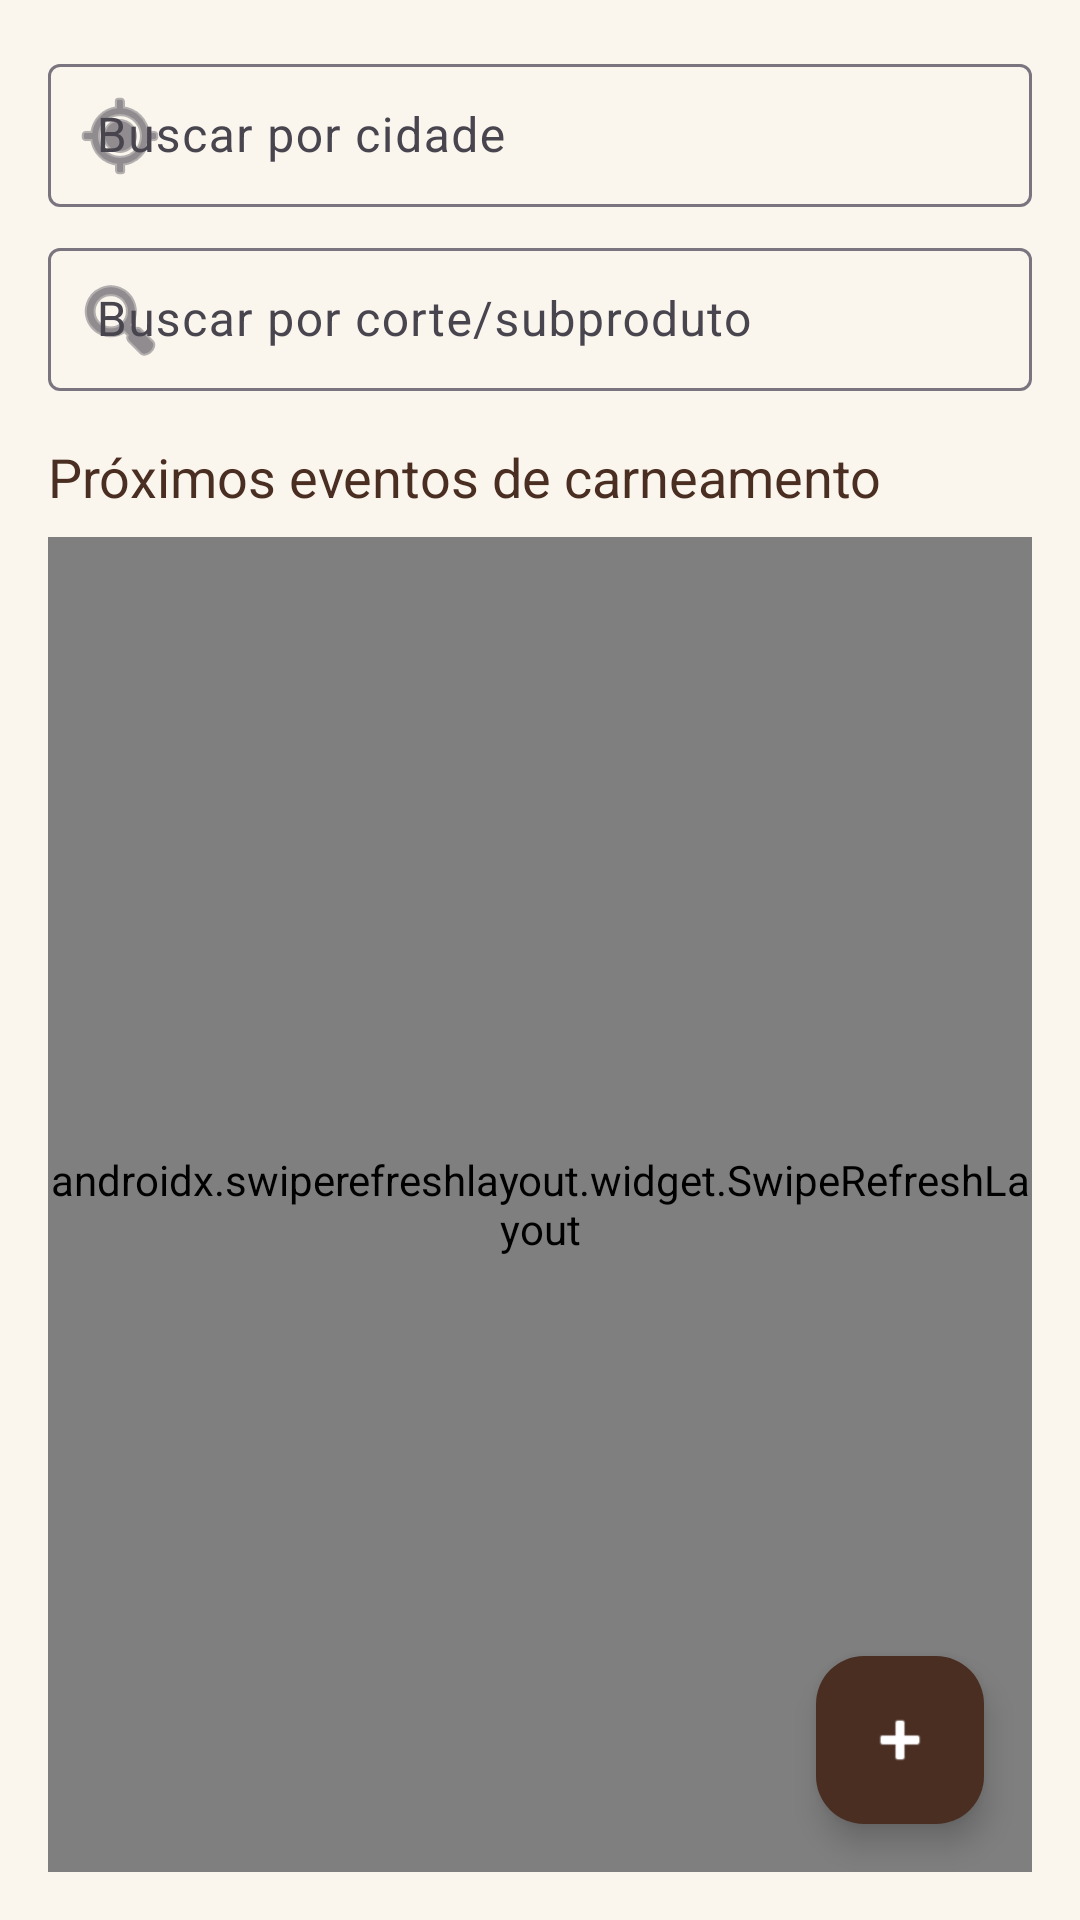

Android layout source for this screen:
<!-- AndroidManifest.xml: application theme Theme.ConexaoTradicao -->
<!-- res/layout/fragment_home.xml -->
<?xml version="1.0" encoding="utf-8"?>
<androidx.constraintlayout.widget.ConstraintLayout xmlns:android="http://schemas.android.com/apk/res/android"
    xmlns:app="http://schemas.android.com/apk/res-auto"
    android:layout_width="match_parent"
    android:layout_height="match_parent"
    android:background="@color/background"
    android:padding="16dp">

    <com.google.android.material.textfield.TextInputLayout
        android:id="@+id/layout_search_city"
        style="@style/Widget.Material3.TextInputLayout.OutlinedBox.Dense"
        android:layout_width="0dp"
        android:layout_height="wrap_content"
        android:hint="@string/search_city_hint"
        app:startIconDrawable="@android:drawable/ic_menu_mylocation"
        app:layout_constraintTop_toTopOf="parent"
        app:layout_constraintStart_toStartOf="parent"
        app:layout_constraintEnd_toEndOf="parent">

        <com.google.android.material.textfield.TextInputEditText
            android:id="@+id/search_city"
            android:layout_width="match_parent"
            android:layout_height="wrap_content" />
    </com.google.android.material.textfield.TextInputLayout>

    <com.google.android.material.textfield.TextInputLayout
        android:id="@+id/layout_search_product"
        style="@style/Widget.Material3.TextInputLayout.OutlinedBox.Dense"
        android:layout_width="0dp"
        android:layout_height="wrap_content"
        android:layout_marginTop="8dp"
        android:hint="@string/search_product_hint"
        app:startIconDrawable="@android:drawable/ic_menu_search"
        app:layout_constraintTop_toBottomOf="@id/layout_search_city"
        app:layout_constraintStart_toStartOf="parent"
        app:layout_constraintEnd_toEndOf="parent">

        <com.google.android.material.textfield.TextInputEditText
            android:id="@+id/search_product"
            android:layout_width="match_parent"
            android:layout_height="wrap_content" />
    </com.google.android.material.textfield.TextInputLayout>

    <TextView
        android:id="@+id/section_title"
        android:layout_width="wrap_content"
        android:layout_height="wrap_content"
        android:layout_marginTop="16dp"
        android:text="@string/upcoming_events"
        android:textAppearance="@style/TextAppearance.ConexaoTradicao.Title"
        android:textSize="18sp"
        app:layout_constraintTop_toBottomOf="@id/layout_search_product"
        app:layout_constraintStart_toStartOf="parent" />

    <androidx.swiperefreshlayout.widget.SwipeRefreshLayout
        android:id="@+id/swipe_refresh"
        android:layout_width="0dp"
        android:layout_height="0dp"
        android:layout_marginTop="8dp"
        app:layout_constraintTop_toBottomOf="@id/section_title"
        app:layout_constraintBottom_toBottomOf="parent"
        app:layout_constraintStart_toStartOf="parent"
        app:layout_constraintEnd_toEndOf="parent">

        <androidx.recyclerview.widget.RecyclerView
            android:id="@+id/event_list"
            android:layout_width="match_parent"
            android:layout_height="match_parent"
            android:clipToPadding="false"
            android:paddingBottom="16dp" />
    </androidx.swiperefreshlayout.widget.SwipeRefreshLayout>

    <TextView
        android:id="@+id/empty_state"
        android:layout_width="0dp"
        android:layout_height="wrap_content"
        android:layout_marginTop="32dp"
        android:gravity="center"
        android:text="@string/empty_events"
        android:textAppearance="@style/TextAppearance.ConexaoTradicao.Body"
        android:visibility="gone"
        app:layout_constraintTop_toBottomOf="@id/section_title"
        app:layout_constraintStart_toStartOf="parent"
        app:layout_constraintEnd_toEndOf="parent" />

    <com.google.android.material.floatingactionbutton.FloatingActionButton
        android:id="@+id/fab_create_event"
        android:layout_width="wrap_content"
        android:layout_height="wrap_content"
        android:layout_margin="16dp"
        android:contentDescription="Cadastrar evento"
        android:src="@android:drawable/ic_input_add"
        app:backgroundTint="@color/coffee_brown"
        app:tint="@color/white"
        app:layout_constraintBottom_toBottomOf="parent"
        app:layout_constraintEnd_toEndOf="parent" />

</androidx.constraintlayout.widget.ConstraintLayout>
<!-- resources referenced by this layout -->
<resources>
  <color name="background">@color/beige_light</color>
  <color name="coffee_brown">#4A2E22</color>
  <color name="white">#FFFFFF</color>
  <string name="empty_events">Nenhum evento encontrado por aqui ainda.</string>
  <string name="search_city_hint">Buscar por cidade</string>
  <string name="search_product_hint">Buscar por corte/subproduto</string>
  <string name="upcoming_events">Próximos eventos de carneamento</string>
  <style name="TextAppearance.ConexaoTradicao.Body" parent="TextAppearance.Material3.BodyMedium">
          <item name="android:textColor">@color/text_primary</item>
      </style>
  <style name="TextAppearance.ConexaoTradicao.Title" parent="TextAppearance.Material3.HeadlineSmall">
          <item name="android:textColor">@color/coffee_brown</item>
          <item name="android:fontFamily">sans-serif-medium</item>
      </style>
  <style name="Theme.ConexaoTradicao" parent="Theme.Material3.Light.NoActionBar">
          <item name="colorPrimary">@color/coffee_brown</item>
          <item name="colorPrimaryVariant">@color/coffee_brown_dark</item>
          <item name="colorOnPrimary">@color/white</item>
  
          <item name="colorSecondary">@color/moss_green</item>
          <item name="colorSecondaryVariant">@color/moss_green_dark</item>
          <item name="colorOnSecondary">@color/white</item>
  
          <item name="android:colorBackground">@color/background</item>
          <item name="colorSurface">@color/surface</item>
          <item name="colorOnSurface">@color/text_primary</item>
  
          <item name="android:statusBarColor">@color/coffee_brown</item>
          <item name="android:windowLightStatusBar" tools:targetApi="23">false</item>
      </style>
  <color name="beige_light">#FAF6EE</color>
  <color name="text_primary">#2B2118</color>
  <color name="coffee_brown_dark">#331F17</color>
  <color name="moss_green">#6B7A4F</color>
  <color name="moss_green_dark">#4E5A39</color>
  <color name="surface">@color/white</color>
</resources>
